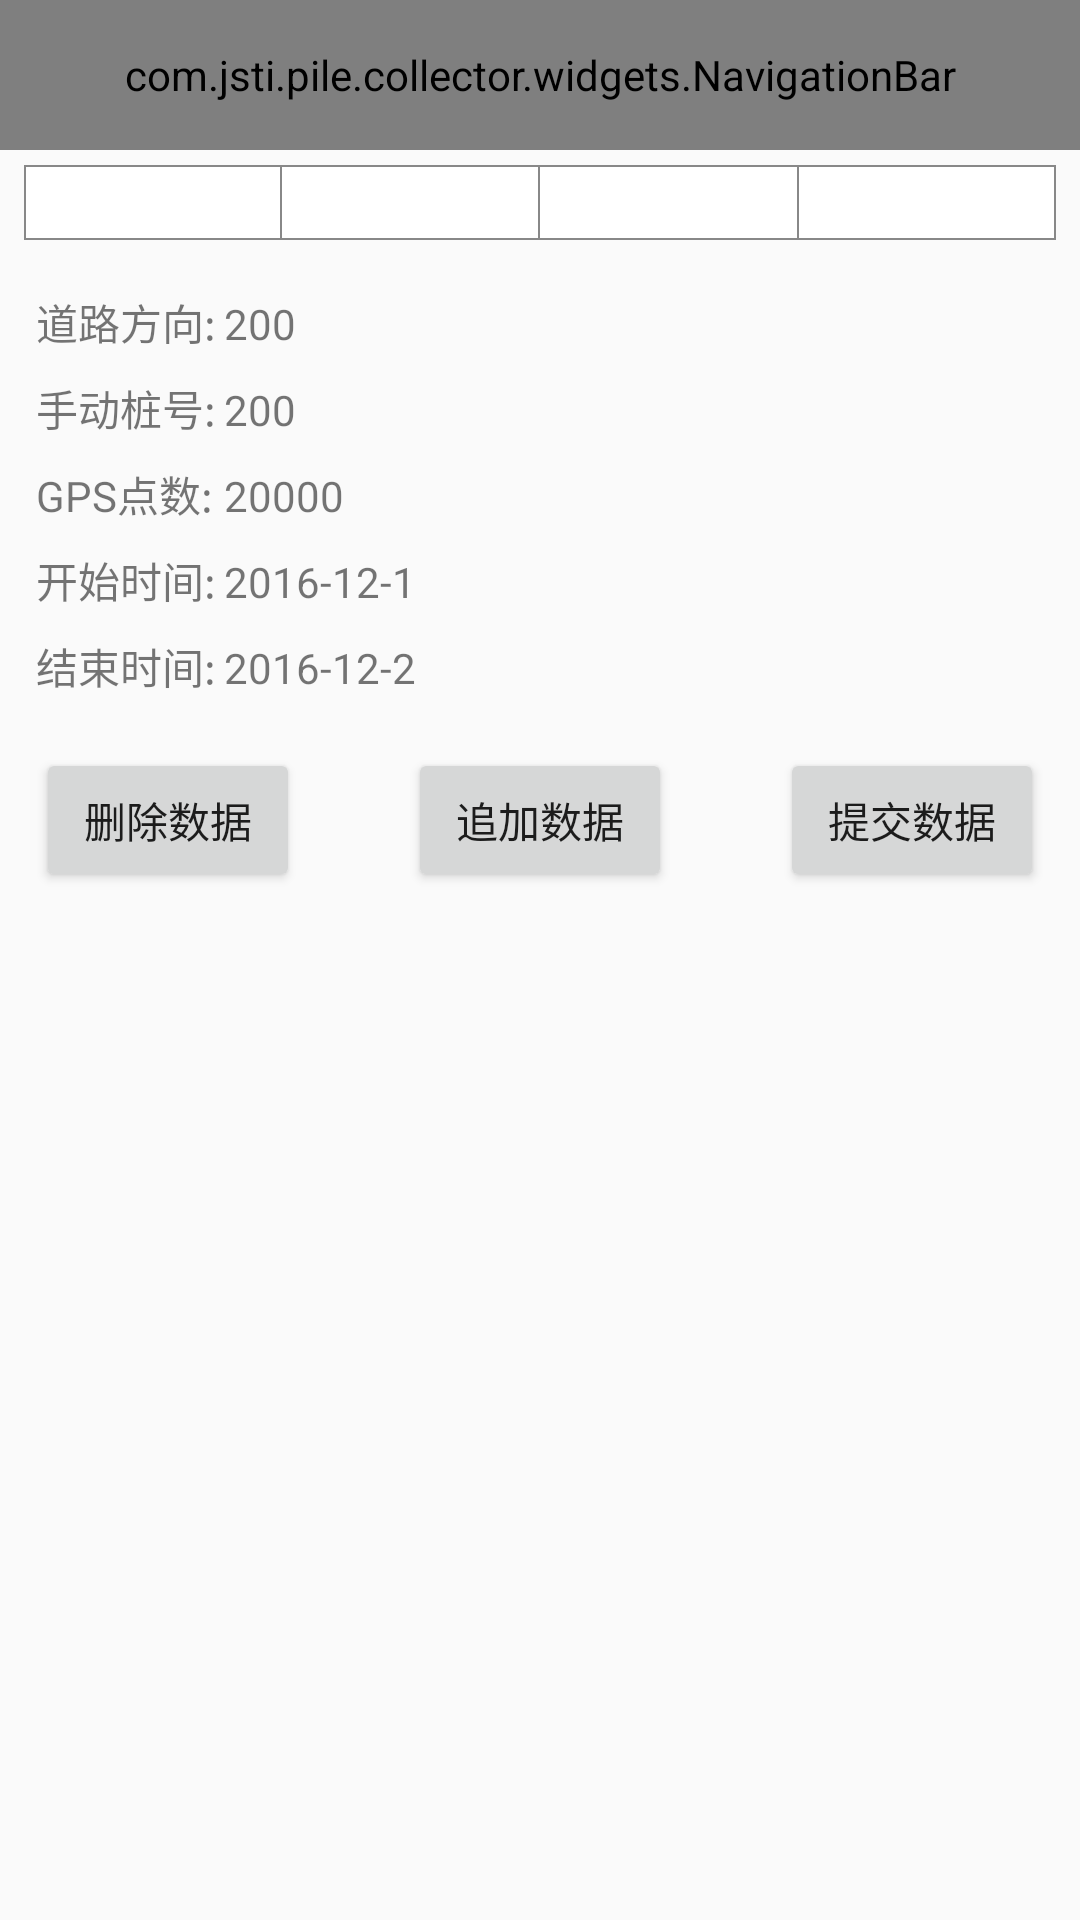

Layout XML and referenced resources for this Android screen:
<!-- AndroidManifest.xml: application theme AppBaseTheme -->
<!-- res/layout/activity_collect_data_detail.xml -->
<LinearLayout xmlns:android="http://schemas.android.com/apk/res/android"
    android:layout_width="match_parent"
    android:layout_height="match_parent"
    android:orientation="vertical" >

    <include layout="@layout/nav_bar" />

    <LinearLayout
        android:layout_width="match_parent"
        android:layout_height="25dp"
        android:layout_marginBottom="5dp"
        android:layout_marginLeft="8dp"
        android:layout_marginRight="8dp"
        android:layout_marginTop="5dp"
        android:background="@drawable/bg_collect_detail_status_bar"
        android:orientation="horizontal" >

        <TextView
            android:id="@+id/road_code"
            android:layout_width="0dp"
            android:layout_height="match_parent"
            android:layout_weight="1"
            android:gravity="center"
            android:singleLine="true"
            android:textSize="14sp" />

        <View
            android:layout_width="0.8dp"
            android:layout_height="match_parent"
            android:background="#888" />

        <TextView
            android:id="@+id/start_pile"
            android:layout_width="0dp"
            android:layout_height="match_parent"
            android:layout_weight="1"
            android:gravity="center"
            android:singleLine="true"
            android:textSize="14sp" />

        <View
            android:layout_width="0.8dp"
            android:layout_height="match_parent"
            android:background="#888" />

        <TextView
            android:id="@+id/end_pile"
            android:layout_width="0dp"
            android:layout_height="match_parent"
            android:layout_weight="1"
            android:gravity="center"
            android:singleLine="true"
            android:textSize="14sp" />

        <View
            android:layout_width="0.8dp"
            android:layout_height="match_parent"
            android:background="#888" />

        <TextView
            android:id="@+id/data_status"
            android:layout_width="0dp"
            android:layout_height="match_parent"
            android:layout_weight="1"
            android:gravity="center"
            android:singleLine="true"
            android:textSize="14sp" />
    </LinearLayout>

    <LinearLayout
        android:layout_width="match_parent"
        android:layout_height="wrap_content"
        android:layout_marginLeft="12dp"
        android:layout_marginRight="12dp"
        android:layout_marginTop="12dp"
        android:orientation="vertical" >

        <TableLayout
            android:layout_width="match_parent"
            android:layout_height="wrap_content"
            android:layout_marginBottom="5dp" >

            <TableRow
                android:layout_width="match_parent"
                android:layout_height="wrap_content"
                android:orientation="horizontal" >

                <TextView
                    android:layout_width="wrap_content"
                    android:layout_height="wrap_content"
                    android:layout_marginRight="2.5dp"
                    android:text="道路方向:" />

                <TextView
                    android:id="@+id/collect_direction"
                    android:layout_width="wrap_content"
                    android:layout_height="wrap_content"
                    android:text="200" />
            </TableRow>

            <TableRow
                android:layout_width="match_parent"
                android:layout_height="wrap_content"
                android:layout_marginTop="8dp"
                android:orientation="horizontal" >

                <TextView
                    android:layout_width="wrap_content"
                    android:layout_height="wrap_content"
                    android:layout_marginRight="2.5dp"
                    android:text="手动桩号:" />

                <TextView
                    android:id="@+id/pile_exact_count"
                    android:layout_width="wrap_content"
                    android:layout_height="wrap_content"
                    android:text="200" />
            </TableRow>

            <TableRow
                android:layout_width="match_parent"
                android:layout_height="wrap_content"
                android:layout_marginTop="8dp"
                android:orientation="horizontal" >

                <TextView
                    android:layout_width="wrap_content"
                    android:layout_height="wrap_content"
                    android:layout_marginRight="2.5dp"
                    android:text="GPS点数:" />

                <TextView
                    android:id="@+id/pile_gps_refer_count"
                    android:layout_width="wrap_content"
                    android:layout_height="wrap_content"
                    android:text="20000" />
            </TableRow>

            <TableRow
                android:layout_width="match_parent"
                android:layout_height="wrap_content"
                android:layout_marginTop="8dp"
                android:orientation="horizontal" >

                <TextView
                    android:layout_width="wrap_content"
                    android:layout_height="wrap_content"
                    android:layout_marginRight="2.5dp"
                    android:text="开始时间:" />

                <TextView
                    android:id="@+id/start_time"
                    android:layout_width="wrap_content"
                    android:layout_height="wrap_content"
                    android:text="2016-12-1" />
            </TableRow>

            <TableRow
                android:layout_width="match_parent"
                android:layout_height="wrap_content"
                android:layout_marginTop="8dp"
                android:orientation="horizontal" >

                <TextView
                    android:layout_width="wrap_content"
                    android:layout_height="wrap_content"
                    android:layout_marginRight="2.5dp"
                    android:text="结束时间:" />

                <TextView
                    android:id="@+id/end_time"
                    android:layout_width="wrap_content"
                    android:layout_height="wrap_content"
                    android:text="2016-12-2" />
            </TableRow>
        </TableLayout>

        <LinearLayout
            android:layout_width="match_parent"
            android:layout_height="wrap_content"
            android:layout_marginTop="12dp"
            android:orientation="horizontal" >

            <Button
                android:id="@+id/delete_data"
                android:layout_width="wrap_content"
                android:layout_height="wrap_content"
                android:text="删除数据" />

            <View
                android:layout_width="0dp"
                android:layout_height="1dp"
                android:layout_weight="1" />

            <Button
                android:id="@+id/append_data"
                android:layout_width="wrap_content"
                android:layout_height="wrap_content"
                android:text="追加数据" />

            <View
                android:layout_width="0dp"
                android:layout_height="1dp"
                android:layout_weight="1" />

            <Button
                android:id="@+id/submit_data"
                android:layout_width="wrap_content"
                android:layout_height="wrap_content"
                android:text="提交数据" />
        </LinearLayout>
    </LinearLayout>

</LinearLayout>
<!-- res/layout/nav_bar.xml (included above) -->
<com.jsti.pile.collector.widgets.NavigationBar xmlns:android="http://schemas.android.com/apk/res/android"
    xmlns:tools="http://schemas.android.com/tools"
    android:id="@+id/nav_bar"
    android:layout_width="match_parent"
    android:layout_height="@dimen/nav_bar_height"
    android:background="@color/nav_bar_bg" />
<!-- resources referenced by this layout -->
<resources>
  <color name="nav_bar_bg">#61c0f7</color>
  <dimen name="nav_bar_height">50dp</dimen>
  <!-- drawable bg_collect_detail_status_bar (drawable) -->
  <?xml version="1.0" encoding="utf-8"?>
  <shape xmlns:android="http://schemas.android.com/apk/res/android"
      android:shape="rectangle" >
  
      <solid android:color="#FFF" />
  
      <stroke
          android:width="0.8dp"
          android:color="#888" />
  
  </shape>
  <style name="AppBaseTheme" parent="Theme.AppCompat.Light">
  
          
          <item name="android:windowActionBar">false</item>
      </style>
</resources>
